Image classification data set "dataset" (markisamiller/computer-vision-jupyter-notebooks-fall-2025-RDP on GitHub). Class labels (2): grass augmented, tobacco.

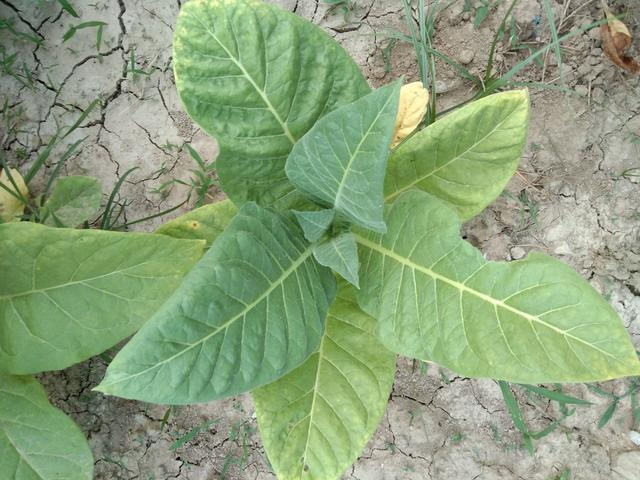
Label: tobacco

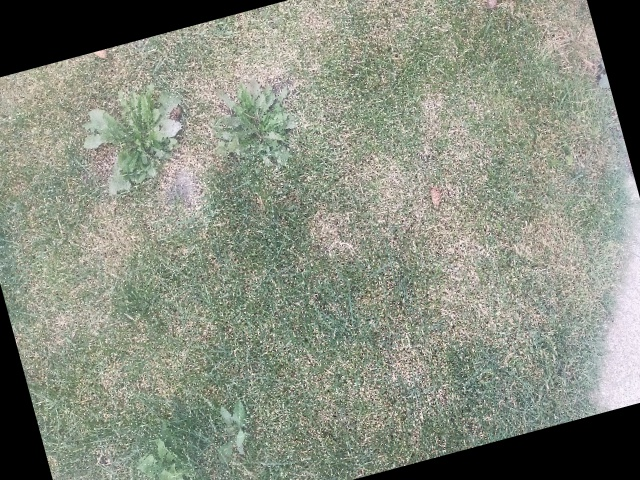
Label: grass augmented

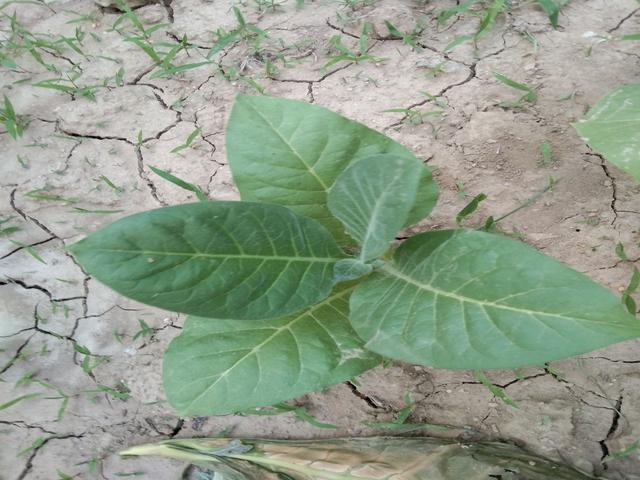
Label: tobacco

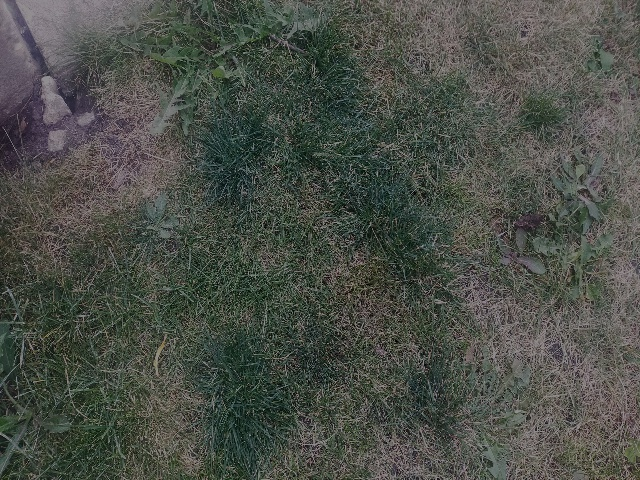
Label: grass augmented

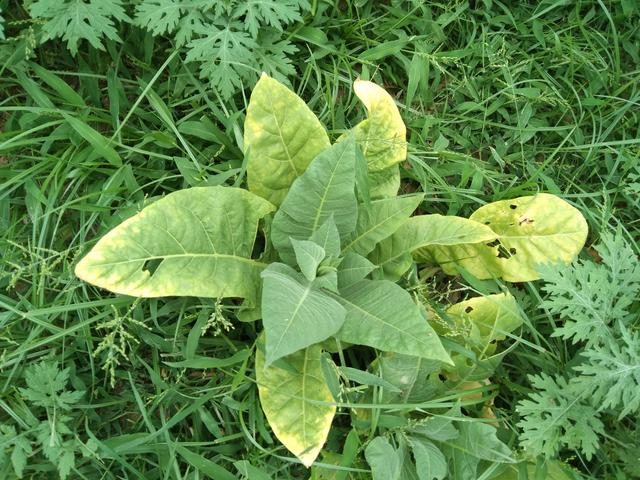
Label: tobacco

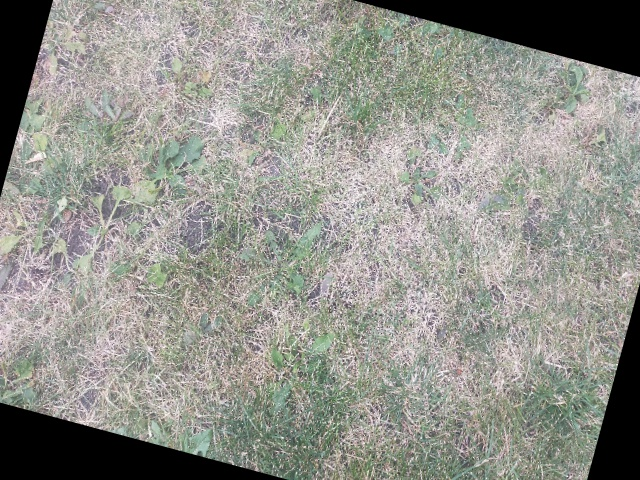
Label: grass augmented
